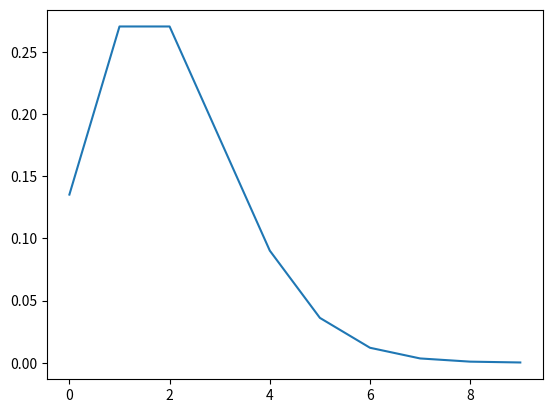

Write the Python code that produced this figure.
import numpy as np
import scipy.stats as stats
import matplotlib.pyplot as plt

rate =2
n = np.arange(0,10)
y = stats.poisson.pmf(n,rate)
print(y)

plt.plot(n,y)
plt.show()

# # 使用rvs作圖
# data = stats.poisson.rvs(mu=2, loc=0, size=1000)
# print("Mean: %g" % np.mean(data))
# print("SD: %g" % np.std(data, ddof=1))
#
# # 製作空圖
# plt.figure()
#
# plt.hist(data, bins=9, normed=True)
# plt.xlim(0,10)
# plt.xlabel("Number of accidents")
# plt.title("Simulating Poisson Random Variables")
# plt.show()